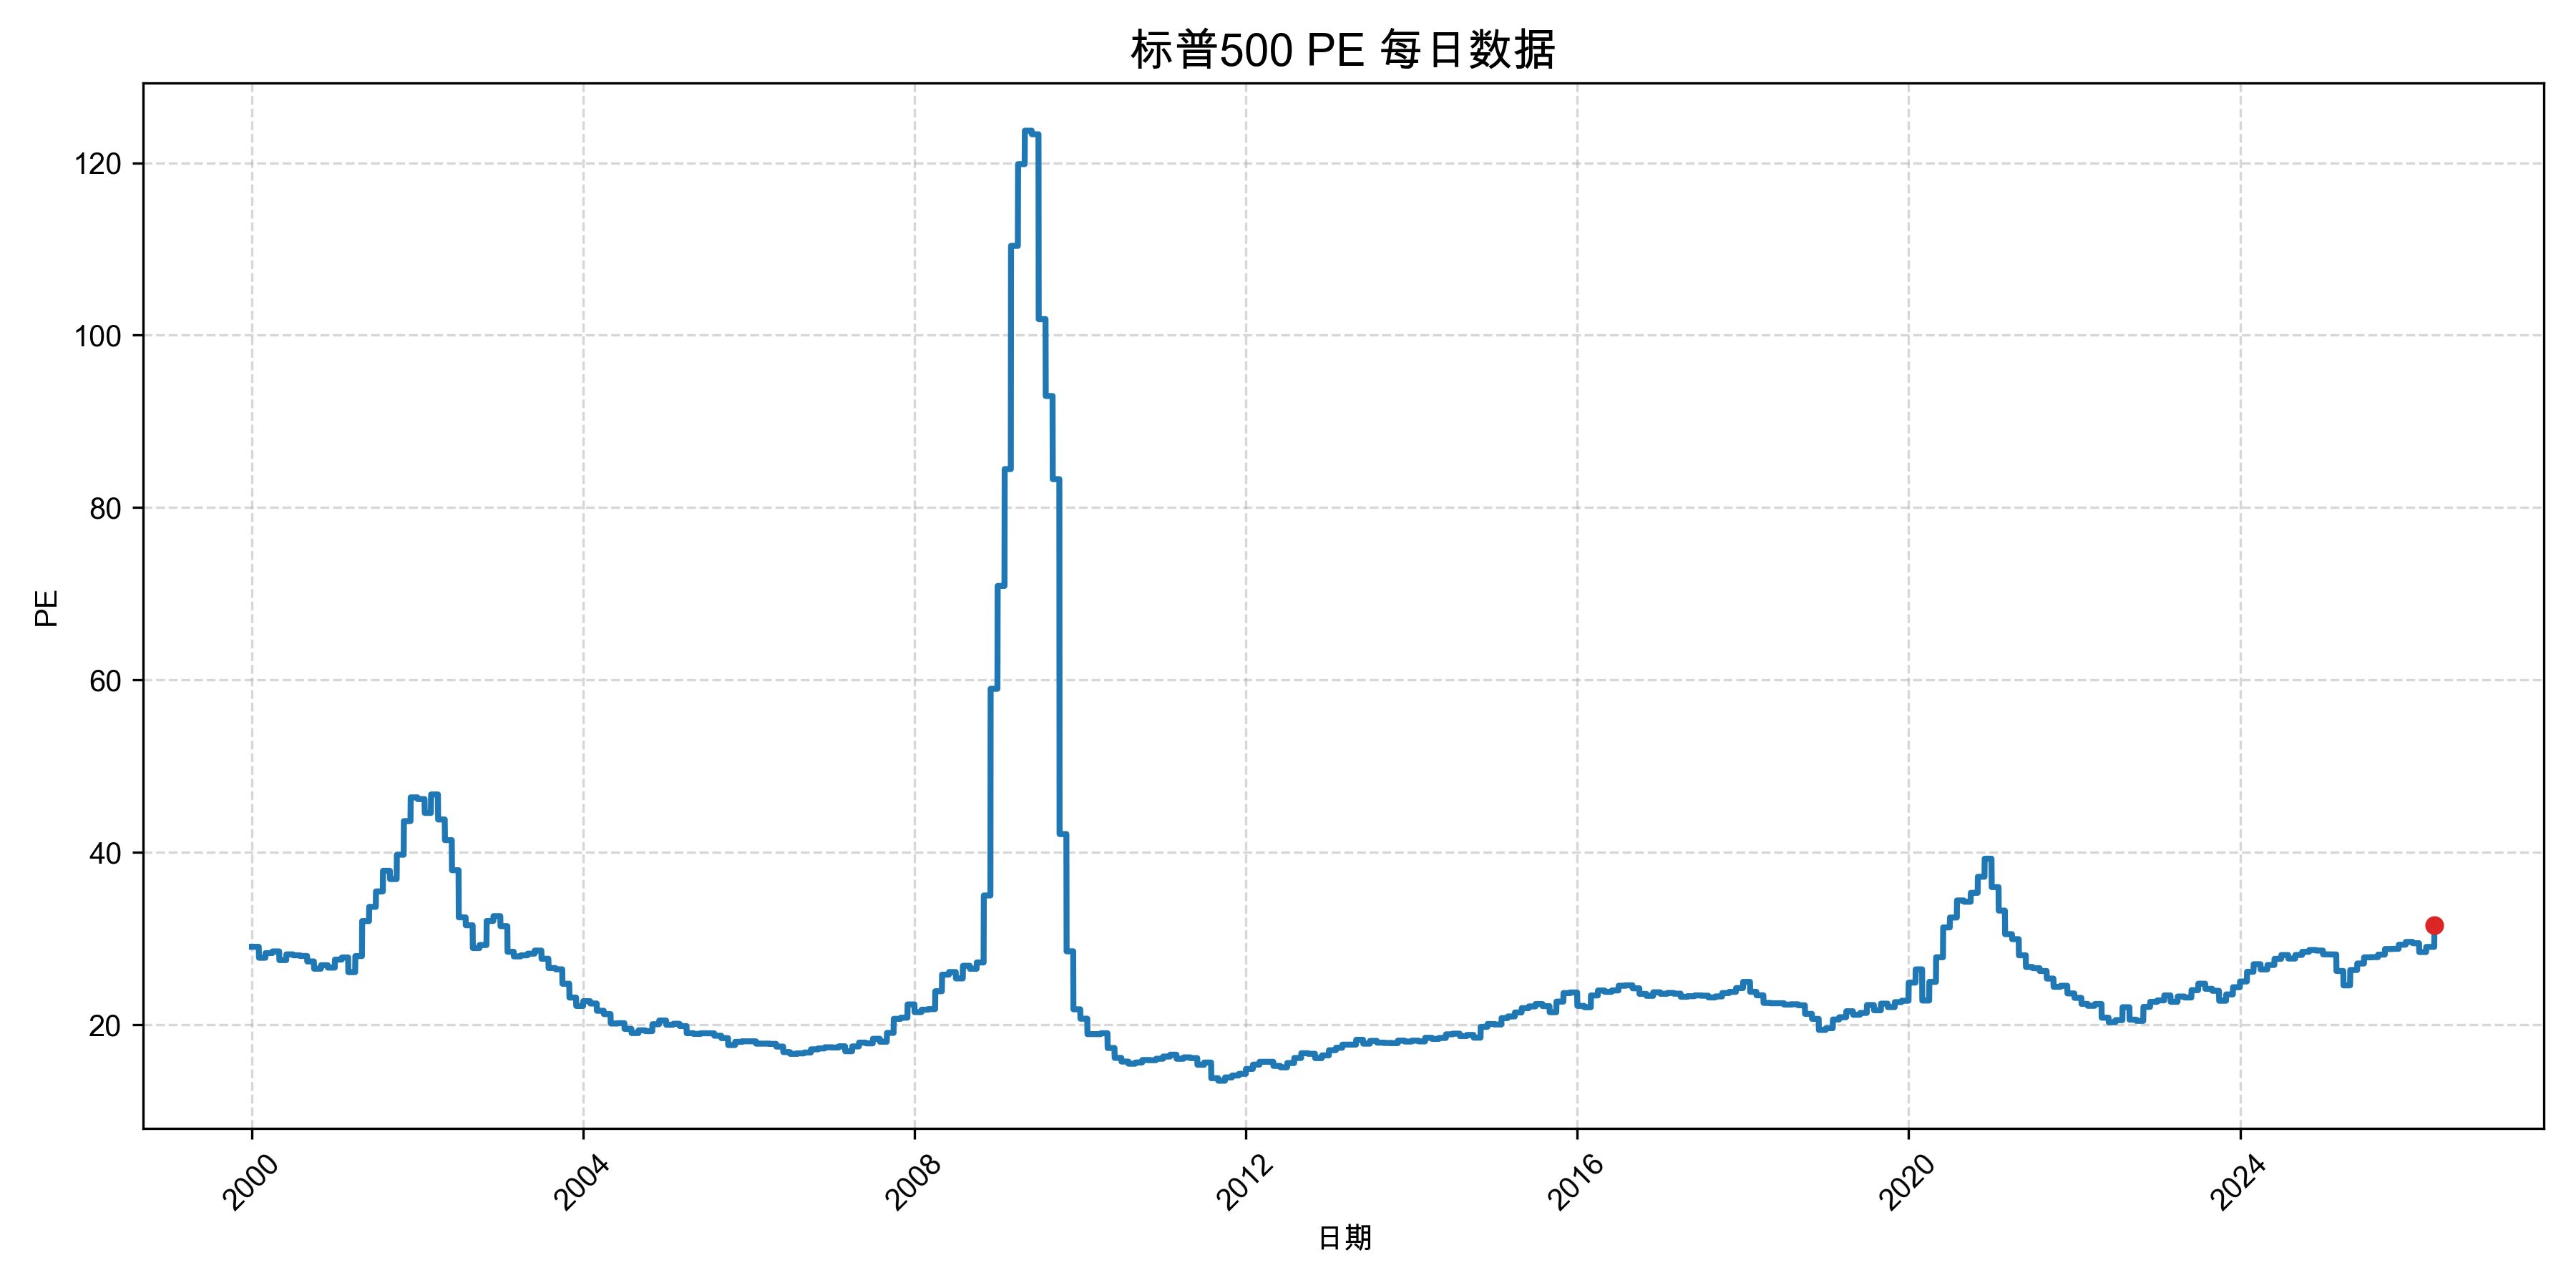

Source data for this figure (header and first rows):
date, value
2000-01-01, 29.04
2000-01-02, 29.04
2000-01-03, 29.04
2000-01-04, 29.04
2000-01-05, 29.04
2000-01-06, 29.04
2000-01-07, 29.04
2000-01-08, 29.04
2000-01-09, 29.04
2000-01-10, 29.04
2000-01-11, 29.04
2000-01-12, 29.04
2000-01-13, 29.04
2000-01-14, 29.04
2000-01-15, 29.04
2000-01-16, 29.04
2000-01-17, 29.04
2000-01-18, 29.04
2000-01-19, 29.04
2000-01-20, 29.04
2000-01-21, 29.04
2000-01-22, 29.04
2000-01-23, 29.04
2000-01-24, 29.04
2000-01-25, 29.04
2000-01-26, 29.04
2000-01-27, 29.04
2000-01-28, 29.04
2000-01-29, 29.04
2000-01-30, 29.04
2000-01-31, 29.04
2000-02-01, 27.76
2000-02-02, 27.76
2000-02-03, 27.76
2000-02-04, 27.76
2000-02-05, 27.76
2000-02-06, 27.76
2000-02-07, 27.76
2000-02-08, 27.76
2000-02-09, 27.76
2000-02-10, 27.76
2000-02-11, 27.76
2000-02-12, 27.76
2000-02-13, 27.76
2000-02-14, 27.76
2000-02-15, 27.76
2000-02-16, 27.76
2000-02-17, 27.76
2000-02-18, 27.76
2000-02-19, 27.76
2000-02-20, 27.76
2000-02-21, 27.76
2000-02-22, 27.76
2000-02-23, 27.76
2000-02-24, 27.76
2000-02-25, 27.76
2000-02-26, 27.76
2000-02-27, 27.76
2000-02-28, 27.76
2000-02-29, 27.76
... 9,565 more rows
